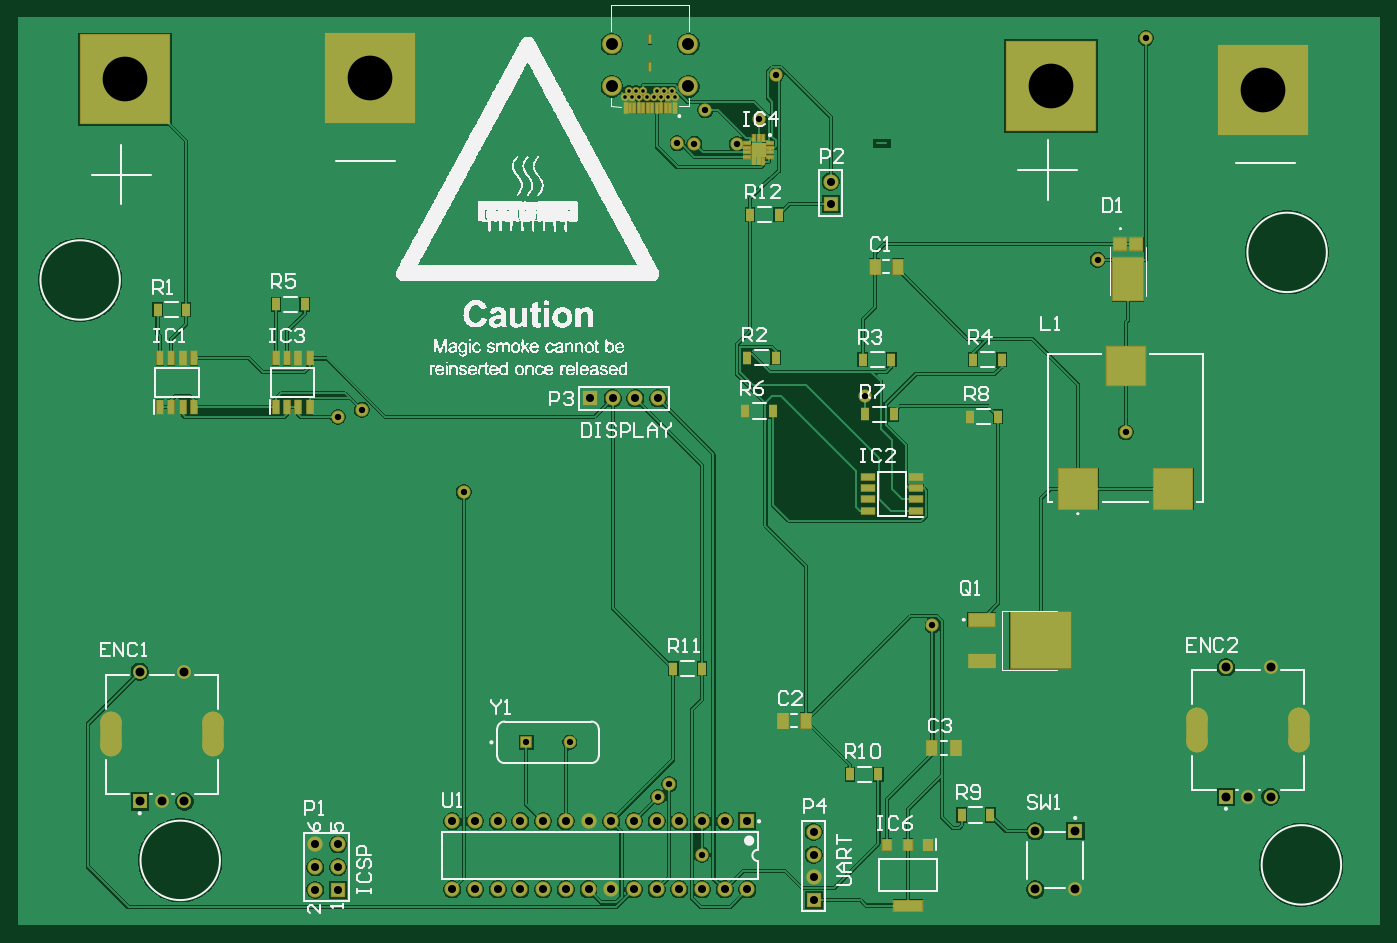
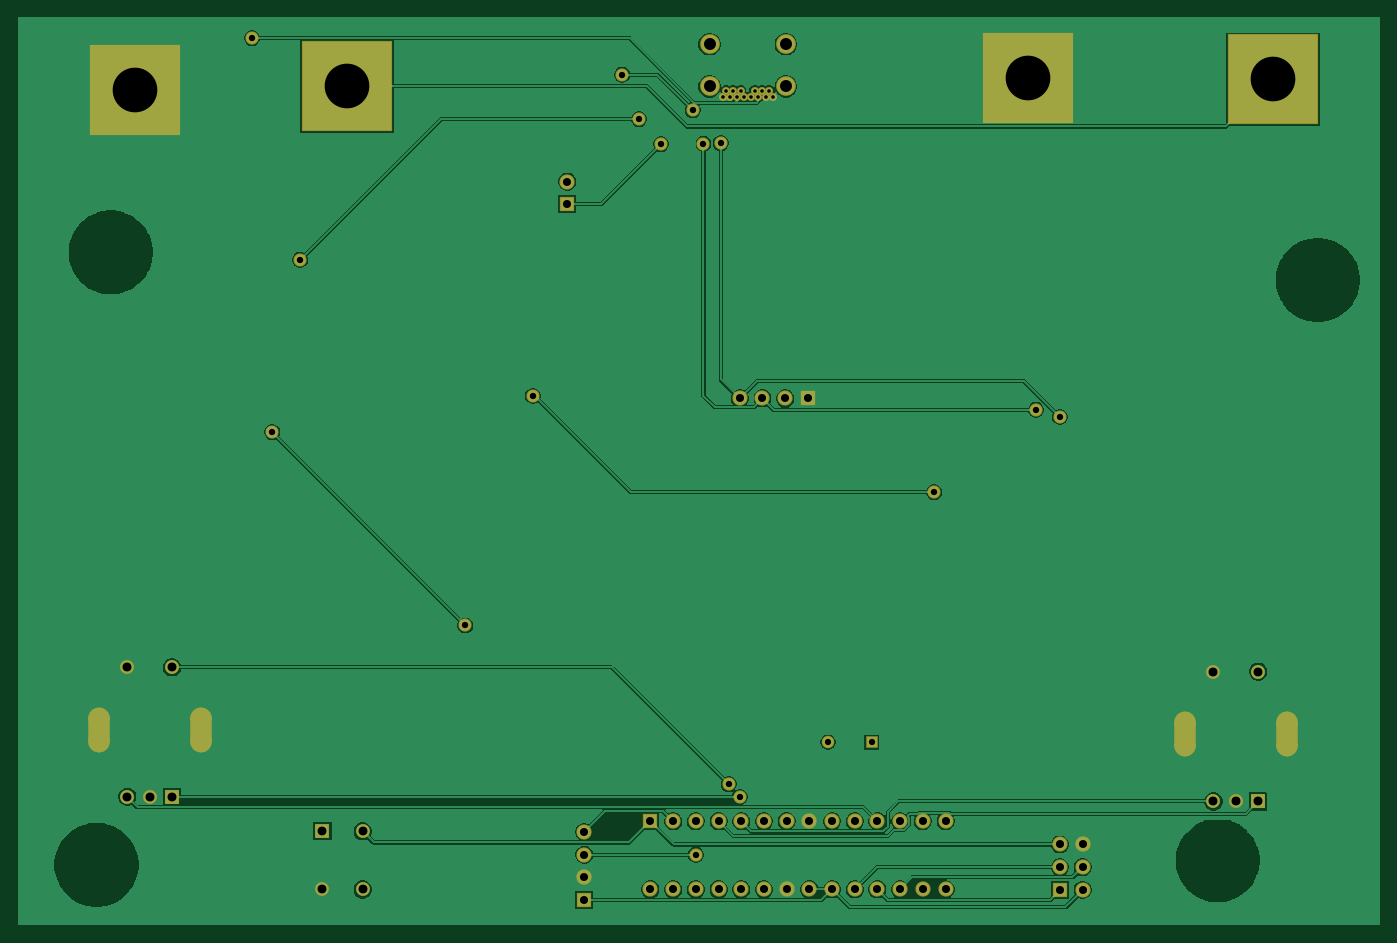
Circuit board: 9 layer files. Board 152.4 x 101.6 mm.
- drill: PCB1-RoundHoles-Plated.TXT (1267 bytes)
- drill: PCB1-SlotHoles-Plated.TXT (250 bytes)
- bottom_copper: PCB1.GBL (48493 bytes)
- bottom_mask: PCB1.GBS (3154 bytes)
- outline: PCB1.GM1 (272 bytes)
- top_copper: PCB1.GTL (67306 bytes)
- top_silk: PCB1.GTO (119189 bytes)
- paste: PCB1.GTP (2640 bytes)
- top_mask: PCB1.GTS (5498 bytes)

=== drill: PCB1-RoundHoles-Plated.TXT ===
M48
;Layer_Color=9474304
;FILE_FORMAT=2:5
INCH,TZ
;TYPE=PLATED
T1F00S00C0.01575
T2F00S00C0.02756
T3F00S00C0.02800
T4F00S00C0.03543
T5F00S00C0.03898
T6F00S00C0.03937
T7F00S00C0.05276
T9F00S00C0.19685
%
T01
X367476Y464890
X370626
X373776
X376925
X380075
X383224
X386374
X389524
X387949Y467646
X384799
X381650
X375350
X372201
X369051
T02
X323894Y180500
X343106
T03
X401358Y131000
X502882Y231982
X386900Y162000
X382053Y156400
X296400Y290700
X251500Y327000
X241000Y323800
X390400Y444400
X398000Y444200
X416700Y444000
X426382Y455000
X402800Y458900
X473201Y333099
X588000Y317100
X575600Y393100
X596900Y490700
X433800Y474600
T04
X231000Y115500
X241000
Y125500
X231000
Y135500
X241000
X291358Y145705
X301358
X311358
Y115705
X301358
X291358
X321358
X331358
X341358
X351358
X361358
X371358
X381358
X391358
X401358
X411358
X421358
Y145705
X411358
X401358
X391358
X381358
X371358
X361358
X351358
X341358
X331358
X321358
X450500Y141000
Y131000
Y121000
Y111000
X382000Y332000
X372000
X362000
X352000
X458000Y417500
Y427500
T05
X548142Y115705
X565858
Y141295
X548142
T06
X153657Y154472
X163500
X173342
X632158Y156473
X642000
X651843
Y213559
X632158
X173342Y211559
X153657
T07
X361689Y469417
Y488039
X395311
Y469417
T09
X648500Y468000
X555000Y469500
X255000Y473000
X147000Y472500
M30

=== drill: PCB1-SlotHoles-Plated.TXT ===
M48
;Layer_Color=9474304
;FILE_FORMAT=2:5
INCH,TZ
;TYPE=PLATED
T8F00S00C0.07087
%
G90
G05
T08
G00X664441Y180882
M15
G01Y191118
M16
G00X619559Y180882
M15
G01Y191118
M16
G00X185941Y178882
M15
G01Y189118
M16
G00X141059Y178882
M15
G01Y189118
M16
M17
M30

=== bottom_copper: PCB1.GBL (48493 bytes, source omitted) ===
=== bottom_mask: PCB1.GBS ===
G04*
G04 #@! TF.GenerationSoftware,Altium Limited,Altium Designer,22.11.1 (43)*
G04*
G04 Layer_Color=16711935*
%FSLAX25Y25*%
%MOIN*%
G70*
G04*
G04 #@! TF.SameCoordinates,C3DCF227-2B7A-40B4-8179-D348CCFE8E73*
G04*
G04*
G04 #@! TF.FilePolarity,Negative*
G04*
G01*
G75*
%ADD47R,0.06706X0.06706*%
%ADD51C,0.06706*%
%ADD52C,0.03556*%
%ADD53C,0.08713*%
%ADD54R,0.06706X0.06706*%
%ADD55C,0.06063*%
%ADD56R,0.06063X0.06063*%
%ADD57R,0.40170X0.40170*%
G04:AMPARAMS|DCode=58|XSize=94.49mil|YSize=196.85mil|CornerRadius=47.24mil|HoleSize=0mil|Usage=FLASHONLY|Rotation=0.000|XOffset=0mil|YOffset=0mil|HoleType=Round|Shape=RoundedRectangle|*
%AMROUNDEDRECTD58*
21,1,0.09449,0.10236,0,0,0.0*
21,1,0.00000,0.19685,0,0,0.0*
1,1,0.09449,0.00000,-0.05118*
1,1,0.09449,0.00000,-0.05118*
1,1,0.09449,0.00000,0.05118*
1,1,0.09449,0.00000,0.05118*
%
%ADD58ROUNDEDRECTD58*%
%ADD59C,0.06102*%
%ADD60R,0.06102X0.06102*%
%ADD61R,0.05524X0.05524*%
%ADD62C,0.05524*%
%ADD63C,0.05800*%
D47*
X352000Y332000D02*
D03*
D51*
X382000D02*
D03*
X372000D02*
D03*
X362000D02*
D03*
X458000Y427500D02*
D03*
X231000Y115500D02*
D03*
X241000Y125500D02*
D03*
X231000D02*
D03*
X241000Y135500D02*
D03*
X231000D02*
D03*
X291358Y115705D02*
D03*
X301358D02*
D03*
X311358D02*
D03*
X321358D02*
D03*
X331358D02*
D03*
X341358D02*
D03*
X351358D02*
D03*
X361358D02*
D03*
X371358D02*
D03*
X381358D02*
D03*
X391358D02*
D03*
X401358D02*
D03*
X411358D02*
D03*
X421358D02*
D03*
X291358Y145705D02*
D03*
X301358D02*
D03*
X311358D02*
D03*
X321358D02*
D03*
X331358D02*
D03*
X341358D02*
D03*
X351358D02*
D03*
X361358D02*
D03*
X371358D02*
D03*
X381358D02*
D03*
X391358D02*
D03*
X401358D02*
D03*
X411358D02*
D03*
X450500Y141000D02*
D03*
Y131000D02*
D03*
Y121000D02*
D03*
D52*
X367476Y464890D02*
D03*
X369051Y467646D02*
D03*
X372201D02*
D03*
X373776Y464890D02*
D03*
X375350Y467646D02*
D03*
X376925Y464890D02*
D03*
X380075D02*
D03*
X381650Y467646D02*
D03*
X383224Y464890D02*
D03*
X384799Y467646D02*
D03*
X387949D02*
D03*
X389524Y464890D02*
D03*
X386374D02*
D03*
X370626D02*
D03*
D53*
X395311Y469417D02*
D03*
X361689D02*
D03*
X395311Y488039D02*
D03*
X361689D02*
D03*
D54*
X458000Y417500D02*
D03*
X241000Y115500D02*
D03*
X421358Y145705D02*
D03*
X450500Y111000D02*
D03*
D55*
X548142Y115705D02*
D03*
Y141295D02*
D03*
X565858Y115705D02*
D03*
D56*
Y141295D02*
D03*
D57*
X648500Y468000D02*
D03*
X255000Y473000D02*
D03*
X147000Y472500D02*
D03*
X555000Y469500D02*
D03*
D58*
X185941Y184000D02*
D03*
X141059D02*
D03*
X664441Y186000D02*
D03*
X619559D02*
D03*
D59*
X163500Y154472D02*
D03*
X173342D02*
D03*
Y211559D02*
D03*
X153657D02*
D03*
X642000Y156473D02*
D03*
X651843D02*
D03*
Y213559D02*
D03*
X632158D02*
D03*
D60*
X153657Y154472D02*
D03*
X632158Y156473D02*
D03*
D61*
X323894Y180500D02*
D03*
D62*
X343106D02*
D03*
D63*
X473201Y333099D02*
D03*
X433800Y474600D02*
D03*
X402800Y458900D02*
D03*
X296400Y290700D02*
D03*
X596900Y490700D02*
D03*
X416700Y444000D02*
D03*
X390400Y444400D02*
D03*
X398000Y444200D02*
D03*
X426382Y455000D02*
D03*
X575600Y393100D02*
D03*
X588000Y317100D02*
D03*
X502882Y231982D02*
D03*
X386900Y162000D02*
D03*
X382053Y156400D02*
D03*
X251500Y327000D02*
D03*
X241000Y323800D02*
D03*
X401358Y131000D02*
D03*
M02*

=== outline: PCB1.GM1 ===
G04*
G04 #@! TF.GenerationSoftware,Altium Limited,Altium Designer,22.11.1 (43)*
G04*
G04 Layer_Color=16711935*
%FSLAX25Y25*%
%MOIN*%
G70*
G04*
G04 #@! TF.SameCoordinates,C3DCF227-2B7A-40B4-8179-D348CCFE8E73*
G04*
G04*
G04 #@! TF.FilePolarity,Positive*
G04*
G01*
G75*
M02*

=== top_copper: PCB1.GTL (67306 bytes, source omitted) ===
=== top_silk: PCB1.GTO (119189 bytes, source omitted) ===
=== paste: PCB1.GTP ===
G04*
G04 #@! TF.GenerationSoftware,Altium Limited,Altium Designer,22.11.1 (43)*
G04*
G04 Layer_Color=8421504*
%FSLAX25Y25*%
%MOIN*%
G70*
G04*
G04 #@! TF.SameCoordinates,C3DCF227-2B7A-40B4-8179-D348CCFE8E73*
G04*
G04*
G04 #@! TF.FilePolarity,Positive*
G04*
G01*
G75*
%ADD18R,0.03740X0.04921*%
%ADD19R,0.12598X0.04921*%
%ADD20R,0.01181X0.04724*%
%ADD21R,0.00787X0.03937*%
%ADD22R,0.03937X0.05906*%
%ADD23R,0.04331X0.06693*%
%ADD24R,0.05472X0.05512*%
%ADD25R,0.13228X0.19134*%
%ADD26R,0.06004X0.02559*%
%ADD27R,0.17323X0.17717*%
%ADD28R,0.16929X0.16929*%
%ADD29R,0.01181X0.02756*%
%ADD30R,0.02756X0.01181*%
%ADD31R,0.05906X0.05906*%
%ADD32R,0.11811X0.05906*%
%ADD33R,0.26772X0.24606*%
%ADD34R,0.02559X0.06004*%
D18*
X501055Y135386D02*
D03*
X492000D02*
D03*
X482945D02*
D03*
D19*
X492000Y108614D02*
D03*
D20*
X389327Y459968D02*
D03*
X387358D02*
D03*
X385390D02*
D03*
X383421D02*
D03*
X381453D02*
D03*
X379484D02*
D03*
X377516D02*
D03*
X375547D02*
D03*
X373579D02*
D03*
X371610D02*
D03*
X369642D02*
D03*
X367673D02*
D03*
D21*
X378500Y478000D02*
D03*
Y490205D02*
D03*
D22*
X435098Y413000D02*
D03*
X422500D02*
D03*
X401299Y213000D02*
D03*
X388701D02*
D03*
X479098Y166500D02*
D03*
X466500D02*
D03*
X161500Y371000D02*
D03*
X174098D02*
D03*
X515701Y148500D02*
D03*
X528299D02*
D03*
X433799Y350000D02*
D03*
X421201D02*
D03*
X484799Y349000D02*
D03*
X472201D02*
D03*
X533299D02*
D03*
X520701D02*
D03*
X432799Y326500D02*
D03*
X420201D02*
D03*
X485799Y325000D02*
D03*
X473201D02*
D03*
X531799Y324000D02*
D03*
X519201D02*
D03*
X213701Y373500D02*
D03*
X226299D02*
D03*
D23*
X436882Y190000D02*
D03*
X447118D02*
D03*
X513118Y178000D02*
D03*
X502882D02*
D03*
X487618Y390000D02*
D03*
X477382D02*
D03*
D24*
X585378Y400177D02*
D03*
X592622D02*
D03*
D25*
X589000Y384500D02*
D03*
D26*
X495677Y282500D02*
D03*
Y287500D02*
D03*
Y292500D02*
D03*
Y297500D02*
D03*
X474323D02*
D03*
Y292500D02*
D03*
Y287500D02*
D03*
Y282500D02*
D03*
D27*
X567134Y292032D02*
D03*
X608866D02*
D03*
D28*
X588000Y346362D02*
D03*
D29*
X428350Y446634D02*
D03*
X426382D02*
D03*
X424413D02*
D03*
Y436398D02*
D03*
X426382D02*
D03*
X428350D02*
D03*
D30*
X421264Y444469D02*
D03*
Y442500D02*
D03*
Y440532D02*
D03*
Y438563D02*
D03*
X431500D02*
D03*
Y440532D02*
D03*
Y442500D02*
D03*
Y444469D02*
D03*
D31*
X426382Y441516D02*
D03*
D32*
X524516Y234500D02*
D03*
Y216500D02*
D03*
D33*
X550500Y225500D02*
D03*
D34*
X213500Y328323D02*
D03*
X218500D02*
D03*
X223500D02*
D03*
X228500D02*
D03*
Y349677D02*
D03*
X223500D02*
D03*
X218500D02*
D03*
X213500D02*
D03*
X162500Y328323D02*
D03*
X167500D02*
D03*
X172500D02*
D03*
X177500D02*
D03*
Y349677D02*
D03*
X172500D02*
D03*
X167500D02*
D03*
X162500D02*
D03*
M02*

=== top_mask: PCB1.GTS ===
G04*
G04 #@! TF.GenerationSoftware,Altium Limited,Altium Designer,22.11.1 (43)*
G04*
G04 Layer_Color=8388736*
%FSLAX25Y25*%
%MOIN*%
G70*
G04*
G04 #@! TF.SameCoordinates,C3DCF227-2B7A-40B4-8179-D348CCFE8E73*
G04*
G04*
G04 #@! TF.FilePolarity,Negative*
G04*
G01*
G75*
%ADD22R,0.03937X0.05906*%
%ADD35R,0.04540X0.05721*%
%ADD36R,0.13398X0.05721*%
%ADD37R,0.01981X0.05524*%
%ADD38R,0.01587X0.04737*%
%ADD39R,0.05131X0.07493*%
%ADD40R,0.06272X0.06312*%
%ADD41R,0.14028X0.19934*%
%ADD42R,0.06804X0.03359*%
%ADD43R,0.18123X0.18517*%
%ADD44R,0.17729X0.17729*%
%ADD45R,0.01981X0.03556*%
%ADD46R,0.03556X0.01981*%
%ADD47R,0.06706X0.06706*%
%ADD48R,0.12611X0.06706*%
%ADD49R,0.27572X0.25406*%
%ADD50R,0.03359X0.06804*%
%ADD51C,0.06706*%
%ADD52C,0.03556*%
%ADD53C,0.08713*%
%ADD54R,0.06706X0.06706*%
%ADD55C,0.06063*%
%ADD56R,0.06063X0.06063*%
%ADD57R,0.40170X0.40170*%
G04:AMPARAMS|DCode=58|XSize=94.49mil|YSize=196.85mil|CornerRadius=47.24mil|HoleSize=0mil|Usage=FLASHONLY|Rotation=0.000|XOffset=0mil|YOffset=0mil|HoleType=Round|Shape=RoundedRectangle|*
%AMROUNDEDRECTD58*
21,1,0.09449,0.10236,0,0,0.0*
21,1,0.00000,0.19685,0,0,0.0*
1,1,0.09449,0.00000,-0.05118*
1,1,0.09449,0.00000,-0.05118*
1,1,0.09449,0.00000,0.05118*
1,1,0.09449,0.00000,0.05118*
%
%ADD58ROUNDEDRECTD58*%
%ADD59C,0.06102*%
%ADD60R,0.06102X0.06102*%
%ADD61R,0.05524X0.05524*%
%ADD62C,0.05524*%
%ADD63C,0.05800*%
D22*
X435098Y413000D02*
D03*
X422500D02*
D03*
X401299Y213000D02*
D03*
X388701D02*
D03*
X479098Y166500D02*
D03*
X466500D02*
D03*
X161500Y371000D02*
D03*
X174098D02*
D03*
X515701Y148500D02*
D03*
X528299D02*
D03*
X433799Y350000D02*
D03*
X421201D02*
D03*
X484799Y349000D02*
D03*
X472201D02*
D03*
X533299D02*
D03*
X520701D02*
D03*
X432799Y326500D02*
D03*
X420201D02*
D03*
X485799Y325000D02*
D03*
X473201D02*
D03*
X531799Y324000D02*
D03*
X519201D02*
D03*
X213701Y373500D02*
D03*
X226299D02*
D03*
D35*
X501055Y135386D02*
D03*
X492000D02*
D03*
X482945D02*
D03*
D36*
X492000Y108614D02*
D03*
D37*
X389327Y459968D02*
D03*
X387358D02*
D03*
X385390D02*
D03*
X383421D02*
D03*
X381453D02*
D03*
X379484D02*
D03*
X377516D02*
D03*
X375547D02*
D03*
X373579D02*
D03*
X371610D02*
D03*
X369642D02*
D03*
X367673D02*
D03*
D38*
X378500Y478000D02*
D03*
Y490205D02*
D03*
D39*
X436882Y190000D02*
D03*
X447118D02*
D03*
X513118Y178000D02*
D03*
X502882D02*
D03*
X487618Y390000D02*
D03*
X477382D02*
D03*
D40*
X585378Y400177D02*
D03*
X592622D02*
D03*
D41*
X589000Y384500D02*
D03*
D42*
X495677Y282500D02*
D03*
Y287500D02*
D03*
Y292500D02*
D03*
Y297500D02*
D03*
X474323D02*
D03*
Y292500D02*
D03*
Y287500D02*
D03*
Y282500D02*
D03*
D43*
X567134Y292032D02*
D03*
X608866D02*
D03*
D44*
X588000Y346362D02*
D03*
D45*
X428350Y446634D02*
D03*
X426382D02*
D03*
X424413D02*
D03*
Y436398D02*
D03*
X426382D02*
D03*
X428350D02*
D03*
D46*
X421264Y444469D02*
D03*
Y442500D02*
D03*
Y440532D02*
D03*
Y438563D02*
D03*
X431500D02*
D03*
Y440532D02*
D03*
Y442500D02*
D03*
Y444469D02*
D03*
D47*
X426382Y441516D02*
D03*
X352000Y332000D02*
D03*
D48*
X524516Y234500D02*
D03*
Y216500D02*
D03*
D49*
X550500Y225500D02*
D03*
D50*
X213500Y328323D02*
D03*
X218500D02*
D03*
X223500D02*
D03*
X228500D02*
D03*
Y349677D02*
D03*
X223500D02*
D03*
X218500D02*
D03*
X213500D02*
D03*
X162500Y328323D02*
D03*
X167500D02*
D03*
X172500D02*
D03*
X177500D02*
D03*
Y349677D02*
D03*
X172500D02*
D03*
X167500D02*
D03*
X162500D02*
D03*
D51*
X382000Y332000D02*
D03*
X372000D02*
D03*
X362000D02*
D03*
X458000Y427500D02*
D03*
X231000Y115500D02*
D03*
X241000Y125500D02*
D03*
X231000D02*
D03*
X241000Y135500D02*
D03*
X231000D02*
D03*
X291358Y115705D02*
D03*
X301358D02*
D03*
X311358D02*
D03*
X321358D02*
D03*
X331358D02*
D03*
X341358D02*
D03*
X351358D02*
D03*
X361358D02*
D03*
X371358D02*
D03*
X381358D02*
D03*
X391358D02*
D03*
X401358D02*
D03*
X411358D02*
D03*
X421358D02*
D03*
X291358Y145705D02*
D03*
X301358D02*
D03*
X311358D02*
D03*
X321358D02*
D03*
X331358D02*
D03*
X341358D02*
D03*
X351358D02*
D03*
X361358D02*
D03*
X371358D02*
D03*
X381358D02*
D03*
X391358D02*
D03*
X401358D02*
D03*
X411358D02*
D03*
X450500Y141000D02*
D03*
Y131000D02*
D03*
Y121000D02*
D03*
D52*
X367476Y464890D02*
D03*
X369051Y467646D02*
D03*
X372201D02*
D03*
X373776Y464890D02*
D03*
X375350Y467646D02*
D03*
X376925Y464890D02*
D03*
X380075D02*
D03*
X381650Y467646D02*
D03*
X383224Y464890D02*
D03*
X384799Y467646D02*
D03*
X387949D02*
D03*
X389524Y464890D02*
D03*
X386374D02*
D03*
X370626D02*
D03*
D53*
X395311Y469417D02*
D03*
X361689D02*
D03*
X395311Y488039D02*
D03*
X361689D02*
D03*
D54*
X458000Y417500D02*
D03*
X241000Y115500D02*
D03*
X421358Y145705D02*
D03*
X450500Y111000D02*
D03*
D55*
X548142Y115705D02*
D03*
Y141295D02*
D03*
X565858Y115705D02*
D03*
D56*
Y141295D02*
D03*
D57*
X648500Y468000D02*
D03*
X255000Y473000D02*
D03*
X147000Y472500D02*
D03*
X555000Y469500D02*
D03*
D58*
X185941Y184000D02*
D03*
X141059D02*
D03*
X664441Y186000D02*
D03*
X619559D02*
D03*
D59*
X163500Y154472D02*
D03*
X173342D02*
D03*
Y211559D02*
D03*
X153657D02*
D03*
X642000Y156473D02*
D03*
X651843D02*
D03*
Y213559D02*
D03*
X632158D02*
D03*
D60*
X153657Y154472D02*
D03*
X632158Y156473D02*
D03*
D61*
X323894Y180500D02*
D03*
D62*
X343106D02*
D03*
D63*
X473201Y333099D02*
D03*
X433800Y474600D02*
D03*
X402800Y458900D02*
D03*
X296400Y290700D02*
D03*
X596900Y490700D02*
D03*
X416700Y444000D02*
D03*
X390400Y444400D02*
D03*
X398000Y444200D02*
D03*
X426382Y455000D02*
D03*
X575600Y393100D02*
D03*
X588000Y317100D02*
D03*
X502882Y231982D02*
D03*
X386900Y162000D02*
D03*
X382053Y156400D02*
D03*
X251500Y327000D02*
D03*
X241000Y323800D02*
D03*
X401358Y131000D02*
D03*
M02*

